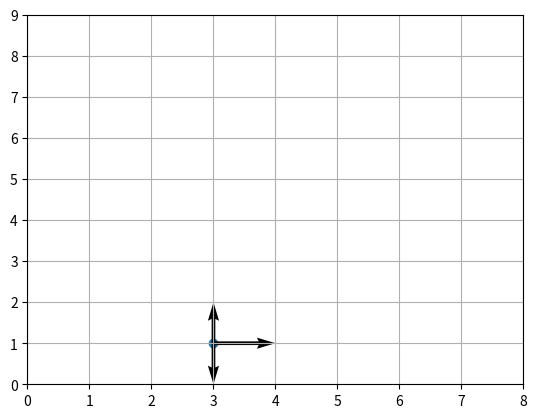

Reproduce this figure in Python.
import numpy as np
import matplotlib.pyplot as plt

# paths = route + destination


class Board:  # Factory & Observer
    def __init__(self, settings=('MSMS', 'MSMS')):
        self.players = [Player(setting) for setting in settings]
        self.stones = [King]
        self.positions = []

    def get_positions(self):
        pass
    pass


class Player:  # 두 명, 필요 한가?
    def __init__(self, setting='MSMS'):
        self.setting = setting
        pass
    pass


class Stone:  #
    def __init__(self, survival=1, position=None, score=None):
        self.survival = survival
        self.position = np.array(position)
        self.score = score
        self.possible_moves = []
        self.selected = 0  # todo: 아직은 필요 없는 듯.
    pass


class King(Stone):

    def get_all_moves(self):
        # 9개 칸에 대해서 모두
        originated_position = self.position - np.array([4, 1])
        print(originated_position)
        if np.array_equal(originated_position, np.array([0, 0])):  # 1. 가운데
            moves = [[-1, 1], [0, 1], [1, 1], [-1, 0], [1, 0], [-1, -1], [0, -1], [1, -1]]
        elif np.array_equal(originated_position, [-1, 1]):  # 2. 좌상단
            moves = [[1, 0], [0, -1], [1, -1]]
        elif np.array_equal(originated_position, [0, 1]):  # 3. 상단
            moves = [[-1, 0], [1, 0], [0, -1]]
        elif np.array_equal(originated_position, [1, 1]):  # 4. 우상단
            moves = [[-1, 0], [-1, -1], [0, -1]]
        elif np.array_equal(originated_position, [-1, 0]):  # 5. 좌측
            moves = [[0, 1], [1, 0], [0, -1]]
        elif np.array_equal(originated_position, [1, 0]):  # 6. 우측
            moves = [[0, 1], [-1, 0], [0, -1]]
        elif np.array_equal(originated_position, [-1, -1]):  # 7. 좌하단
            moves = [[0, 1], [1, 1], [1, 0]]
        elif np.array_equal(originated_position, [0, -1]):  # 8. 하단
            moves = [[-1, 0], [0, 1], [1, 0]]
        else:  # 9. 우하단
            moves = [[-1, 1], [0, 1], [-1, 0]]
        return np.array(moves)

    def check_possible_move(self, board):
        pass

    pass


class Cha(Stone):

    pass


class Sa(Stone):
    pass


class Ma(Stone):
    pass


class Sang(Stone):
    pass


def plot_moves(start_position, moves):
    # todo: 장기 판처럼 꾸미기, 배경 및 궁성 표현 필요
    plt.xlim(0, 8)
    plt.ylim(0, 9)

    # 눈금 간격 1로 변경(x, y축 모두)
    plt.xticks(range(9))
    plt.yticks(range(10))

    plt.grid()
    plt.scatter(*start_position)

    for move in moves:
        plt.quiver(*start_position, *move, angles='xy', scale_units='xy', scale=1)  # todo: 라인을 다른 색으로 하면 좋을 듯
    # todo: 움직임 벡터로 표시
    plt.show()


if __name__ == "__main__":
    king = King(1, np.array([3, 1]), 1000)
    # print(king.get_all_moves().T)
    plot_moves(king.position, king.get_all_moves())
